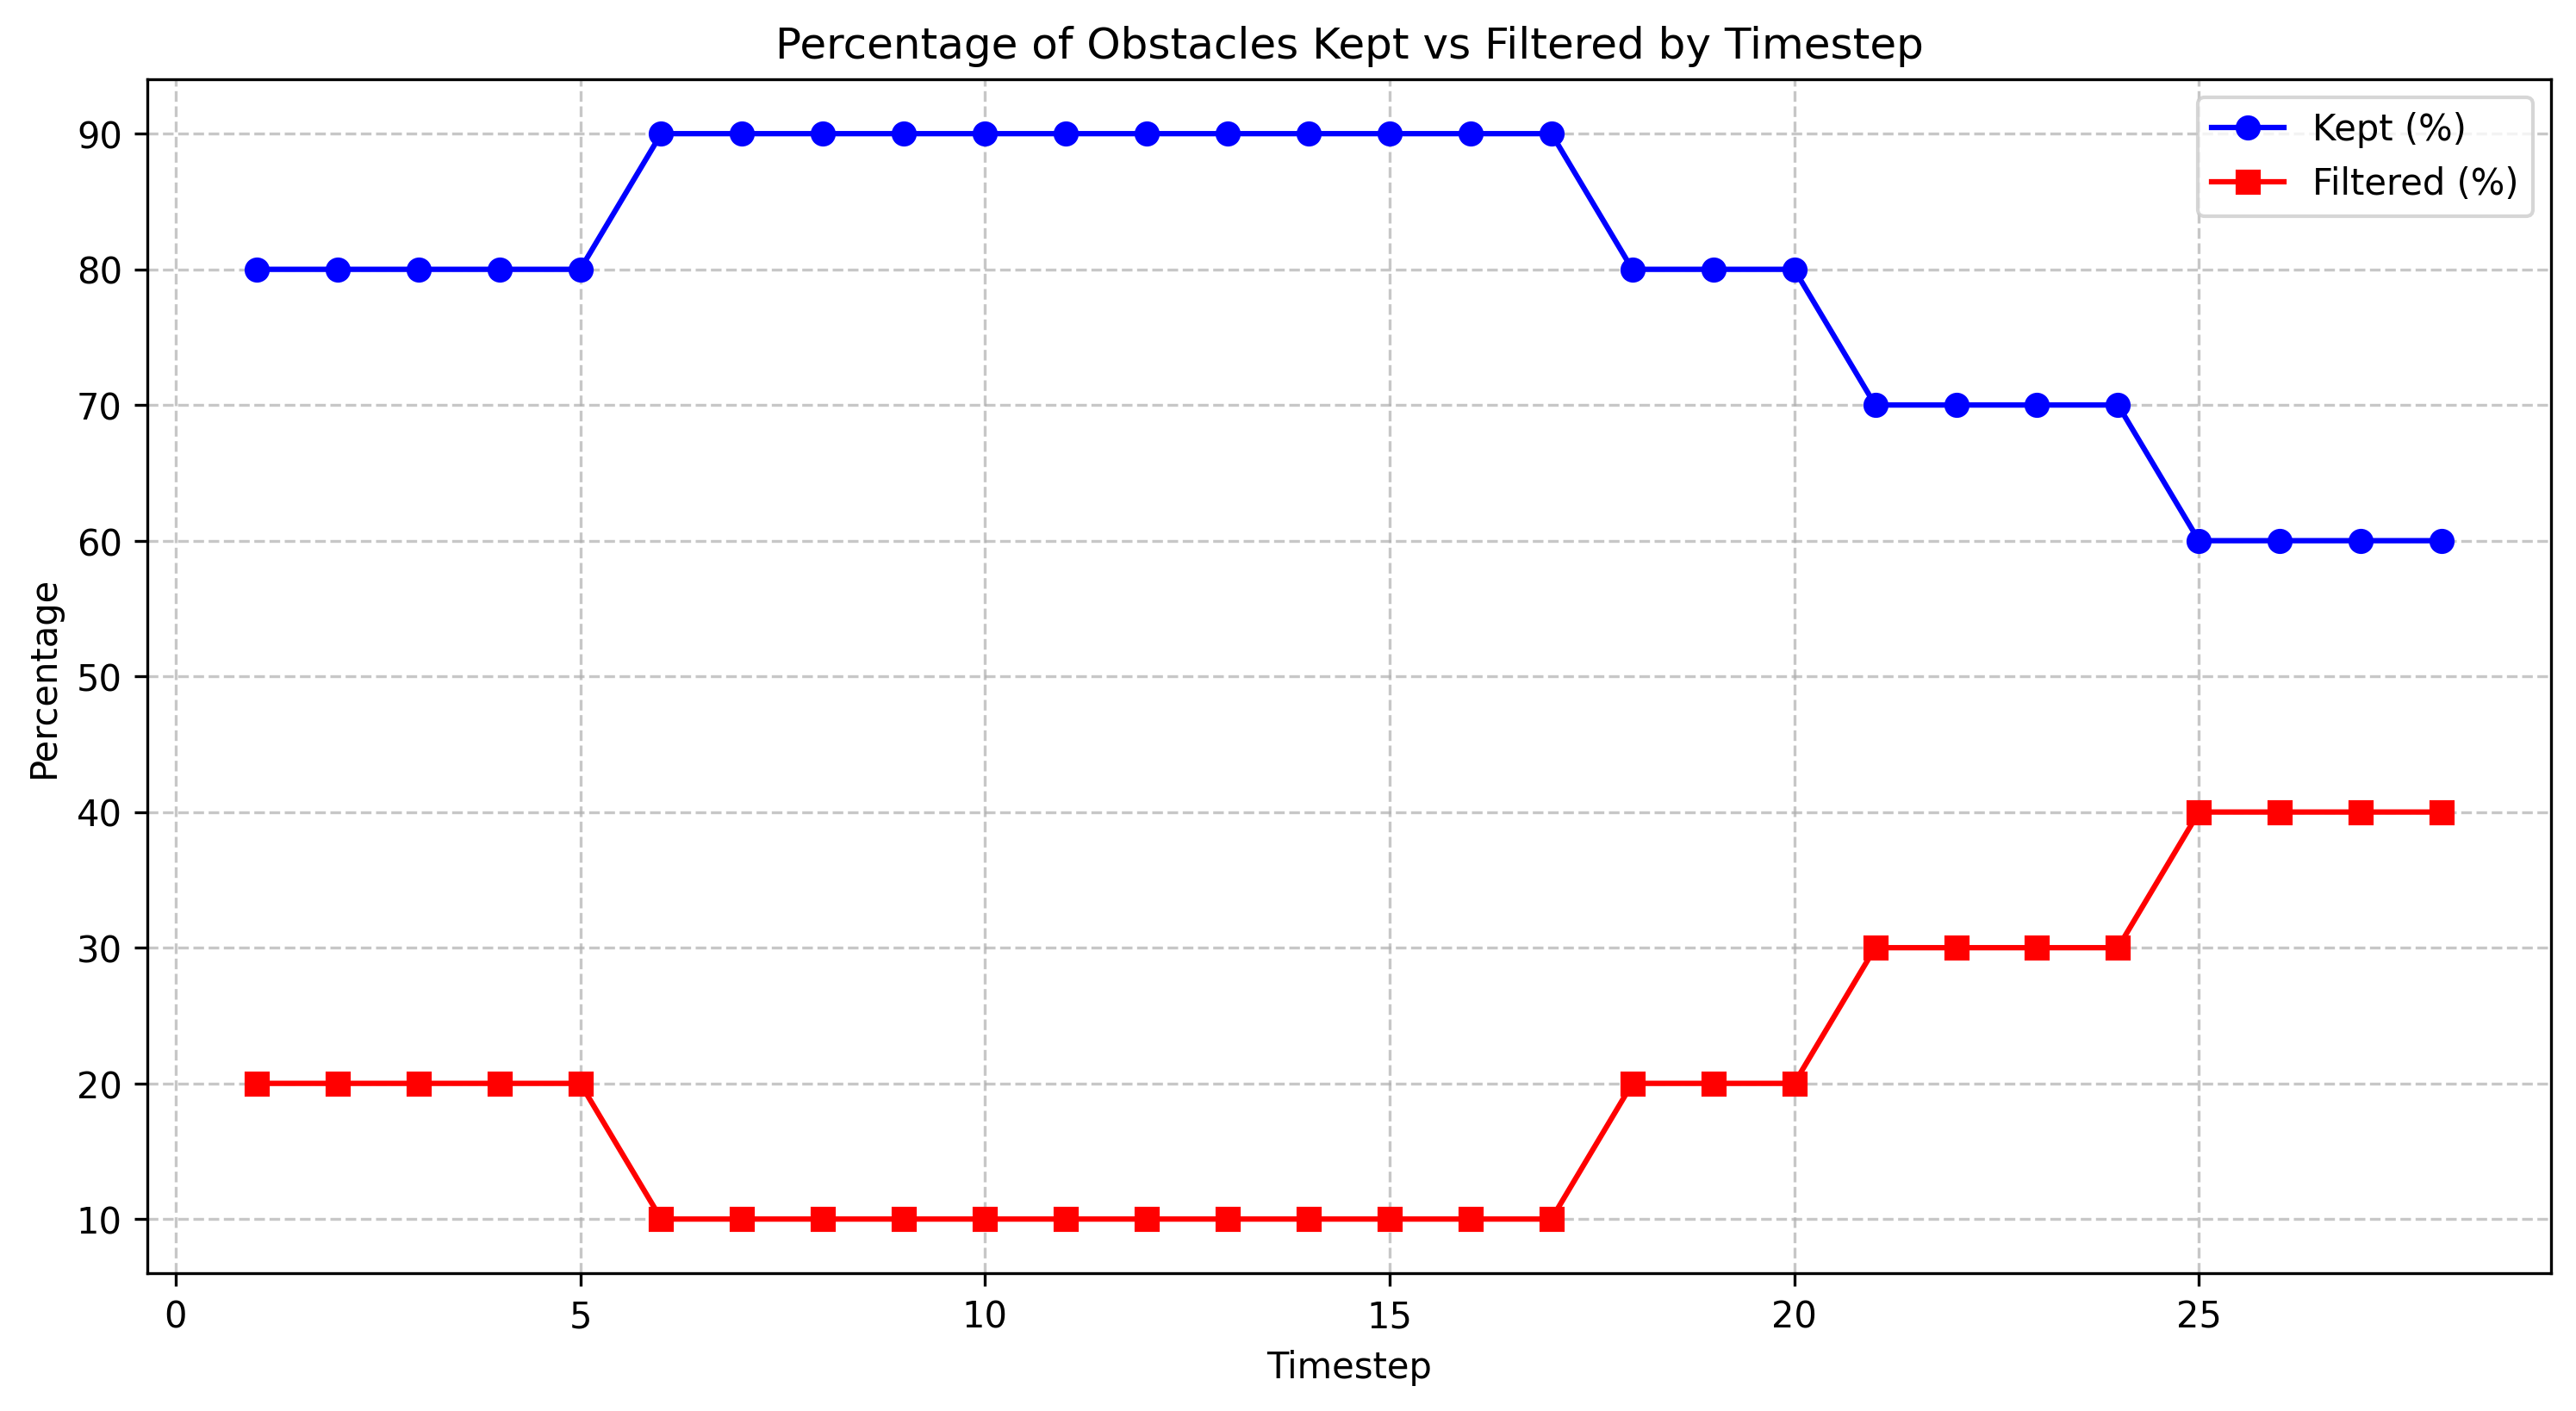

The data file committed next to this chart (first rows):
timestep, total_count, filtered_count, filtered_percentage, kept_percentage
1.0, 10, 2, 20.0, 80.0
2.0, 10, 2, 20.0, 80.0
3.0, 10, 2, 20.0, 80.0
4.0, 10, 2, 20.0, 80.0
5.0, 10, 2, 20.0, 80.0
6.0, 10, 1, 10.0, 90.0
7.0, 10, 1, 10.0, 90.0
8.0, 10, 1, 10.0, 90.0
9.0, 10, 1, 10.0, 90.0
10.0, 10, 1, 10.0, 90.0
11.0, 10, 1, 10.0, 90.0
12.0, 10, 1, 10.0, 90.0
13.0, 10, 1, 10.0, 90.0
14.0, 10, 1, 10.0, 90.0
15.0, 10, 1, 10.0, 90.0
16.0, 10, 1, 10.0, 90.0
17.0, 10, 1, 10.0, 90.0
18.0, 10, 2, 20.0, 80.0
19.0, 10, 2, 20.0, 80.0
20.0, 10, 2, 20.0, 80.0
21.0, 10, 3, 30.0, 70.0
22.0, 10, 3, 30.0, 70.0
23.0, 10, 3, 30.0, 70.0
24.0, 10, 3, 30.0, 70.0
25.0, 10, 4, 40.0, 60.0
26.0, 10, 4, 40.0, 60.0
27.0, 10, 4, 40.0, 60.0
28.0, 10, 4, 40.0, 60.0
